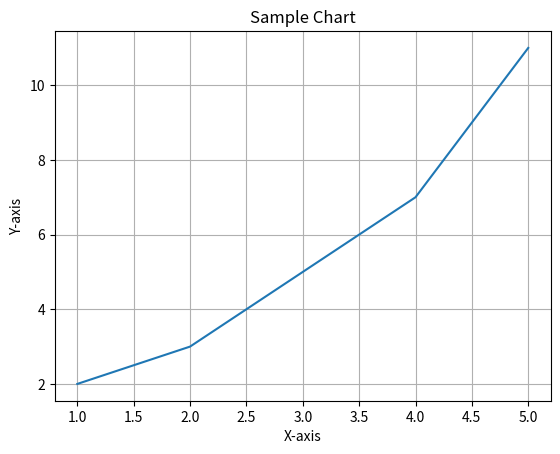

The matplotlib source for this figure:
import matplotlib.pyplot as plt

# Sample data
x = [1, 2, 3, 4, 5]
y = [2, 3, 5, 7, 11]

# Plotting the data
plt.plot(x, y)
plt.xlabel('X-axis')
plt.ylabel('Y-axis')
plt.title('Sample Chart')
plt.grid(True)

# Save the chart as an image
plt.savefig('sample_chart.png')

# Show the chart
plt.show()
